Run: headless pygame with SDL's dummy video driver; simulated clock (each Clock.tick advances the game by its frame time, no real sleeping); random seed 0; keys injected as events and as key.get_pressed() state; no mouse input.
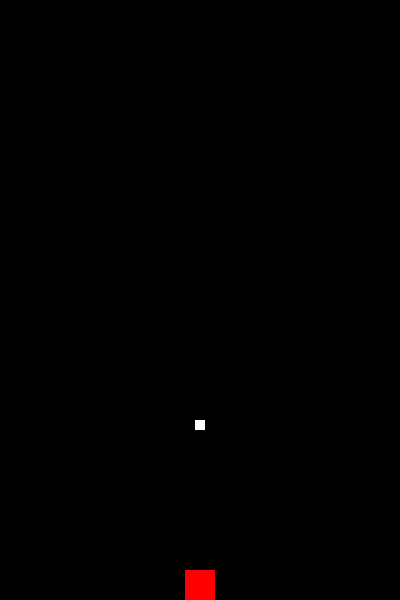
Frame 1 of 4 · flips 1–60 · no input
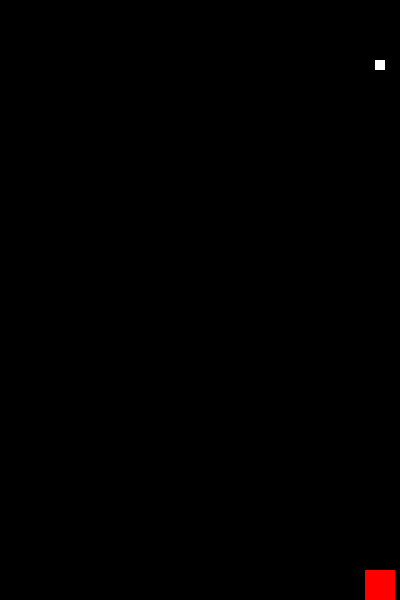
Frame 2 of 4 · flips 61–180 · tapped SPACE, RETURN · held RIGHT (→), D
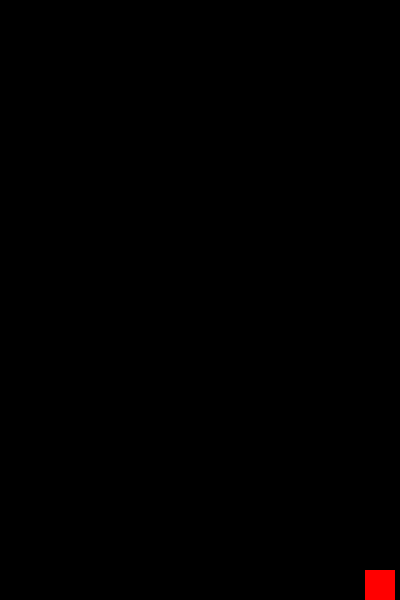
Frame 3 of 4 · flips 181–300 · held DOWN (↓), S
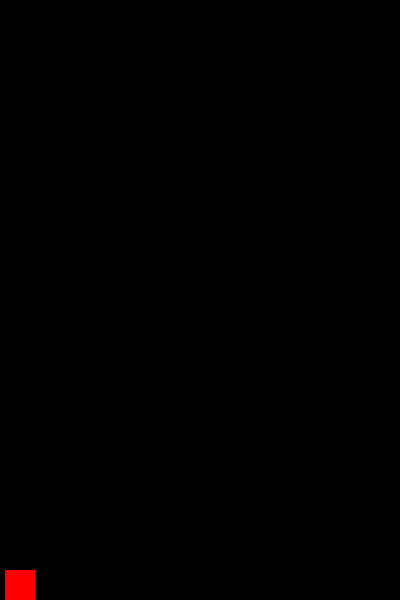
Frame 4 of 4 · flips 301–420 · held LEFT (←), A, UP (↑), W

The pygame program that drew these frames:

import pygame

#Intialization
pygame.init()

#Set width and height
width = 400
height = 600

#Set RGB + other constants
black = (0, 0, 0)
white = (255, 255, 255)
red = (255, 0, 0)
box_height, box_width = 30, 30
bullet_height, bullet_width = 10, 10
ship_x, ship_y = (width - box_width) / 2, height - box_height
x_bullet, y_bullet = (width - bullet_height) / 2, height

#Set display surface perimeters 
WIN = pygame.display.set_mode((width, height))
pygame.display.set_caption("Spaceship Game")
WIN.fill(black)
clock = pygame.time.Clock()
info_obj = pygame.display.Info()

def update():
    pygame.draw.rect(WIN, red, pygame.Rect(ship_x, ship_y, box_width, box_height))

#Move to new class
def bullets():
    global y_bullet
    y_bullet -= 3
    pygame.draw.rect(WIN, white, pygame.Rect(x_bullet, 
                                             y_bullet, bullet_width, bullet_height))

#Move spaceship left
def move_left():
    global ship_x
    global x_bullet
    if ship_x - 10 > 0:
        ship_x -= 10          
        x_bullet -= 10

#Move spaceship right
def move_right():
    global ship_x
    global x_bullet
    if ship_x + 10 < width - box_width:
        ship_x += 10
        x_bullet += 10

#Main function
def main():
    run = True
    hold_keyR = False
    hold_keyL = False
    while run:
        for event in pygame.event.get():
            if event.type == pygame.QUIT:
                run = False

            if event.type == pygame.KEYDOWN:
                if event.key == pygame.K_RIGHT:
                    hold_keyR = True
                if event.key == pygame.K_LEFT:
                    hold_keyL = True

            if event.type == pygame.KEYUP:
                if event.key == pygame.K_RIGHT:
                    hold_keyR = False
                if event.key == pygame.K_LEFT:
                    hold_keyL = False
    
        #Left and Right hold
        if hold_keyL:
            move_left()
        if hold_keyR:
            move_right()

        WIN.fill(black)
        update()
        bullets()
        pygame.display.flip()
        clock.tick(60)
    pygame.quit()


main()
